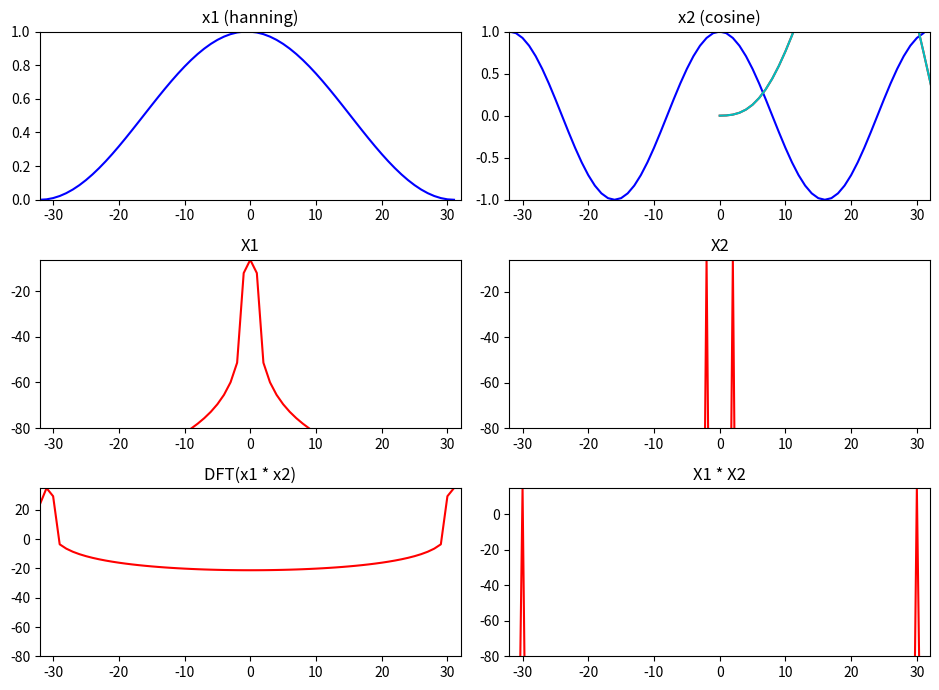

Python code for this plot:
import matplotlib.pyplot as plt
import numpy as np
from scipy.fftpack import fft, fftshift

plt.figure(1, figsize=(9.5, 7))
M = 64
N = 64
x1 = np.hanning(M)
x2 = np.cos(2*np.pi*2/M*np.arange(M))

X1 = fft(x1,M)
X2 = fft(x2,M)


ym =np.zeros(N)

for n in np.arange(N):    
    for m in np.arange(N):
        if n>=m:
            ym[n]+= x1[m]*x2[n-m]
        else:
            continue


ym2 = np.convolve(x1,x2)

y1 = x1*x2
mY1 = 20 * np.log10(np.abs(fft(ym, N)))



plt.subplot(3,2,1)
plt.title('x1 (hanning)')
plt.plot(np.arange(-M/2, M/2), x1, 'b', lw=1.5)
plt.axis([-M/2,M/2,0,1])

plt.subplot(3,2,2)
plt.title('x2 (cosine)')
plt.plot(np.arange(-M/2, M/2),x2, 'b', lw=1.5)
plt.plot(np.arange(ym.size),ym, 'r', lw=1.5)
plt.plot(np.arange(ym.size),ym2[:M], 'c', lw=1.5)

plt.axis([-M/2,M/2,-1,1])

mX1 = 20 * np.log10(np.abs(fftshift(fft(x1, M)))/M)
plt.subplot(3,2,3)
plt.title('X1')
plt.plot(np.arange(-N/2, N/2),mX1, 'r', lw=1.5)
plt.axis([-N/2,N/2,-80,max(mX1)])

mX2 = 20 * np.log10(np.abs(fftshift(fft(x2, M)))/M)
plt.subplot(3,2,4)
plt.title('X2')
plt.plot(np.arange(-N/2, N/2),mX2, 'r', lw=1.5)
plt.axis([-N/2,N/2,-80,max(mX2)])

plt.subplot(3,2,5)
plt.title('DFT(x1 * x2)')
plt.plot(np.arange(-N/2, N/2),mY1, 'r', lw=1.5)
plt.axis([-N/2,N/2,-80,max(mY1)])

Y2 = fft(x1, M)*fft(x2, M)
mY2 = 20 * np.log10(np.abs(Y2))

plt.subplot(3,2,6)
plt.title('X1 * X2')
plt.plot(np.arange(-N/2, N/2),mY2, 'r', lw=1.5)
plt.axis([-N/2,N/2,-80,max(mY2)])


plt.tight_layout()
#plt.savefig('convolution-2.png')
plt.show()
